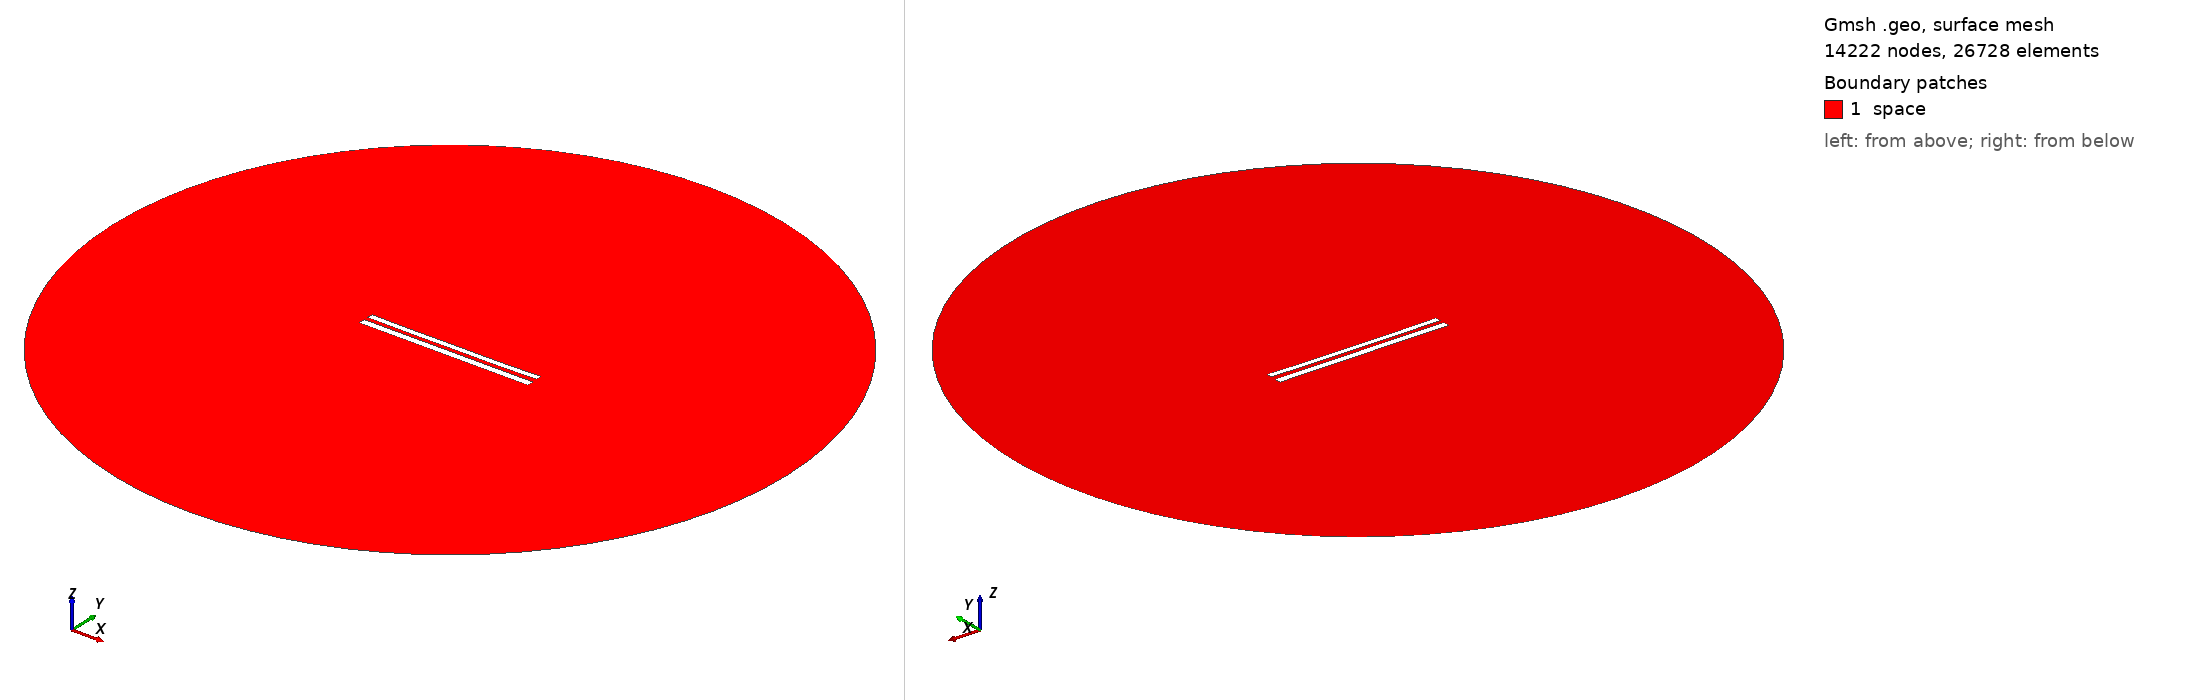

Gmsh geometry script, surface-meshed: 14222 nodes, 26728 surface elements. Boundary patches (legend numbers): 1 space. Left view from above one corner, right view from below the opposite corner. Legend entries are the model's physical surfaces. The drawing asked Gmsh for element sizes between 1% and 20% of the model's largest extent; the script's own settings can give other sizes.

=== 9137.geo (drawn) ===
//---------------------------------------
// Geometry kernel
//---------------------------------------

SetFactory("OpenCASCADE");



//---------------------------------------
// Parameters of the geometry
//---------------------------------------

// Overetch of the upper plate
overetch = 0.25;

// Distance between the plates
distance = 2.5;

// Discretization over the x axis (for the deformation)
nx = 50; 

// Length of the plate
L = 100 - overetch; 

// Number of modes
n = 4; 

// 1st mode coefficient
coeff(1) = 0.07499999999999998;
beta(1) = 0.596864 * 3.1415926535 / L;

// 2nd mode coefficient
coeff(2) = -0.15;
beta(2) = 1.49418 * 3.1415926535 / L;

// 3rd mode coefficient
coeff(3) = 0.0;
beta(3) = 2.50025 * 3.1415926535 / L;

// 4th mode coefficient
coeff(4) = -0.075;
beta(4) = 3.49999 * 3.1415926535 / L;



//---------------------------------------
// Upper plate (deformed rectangle)
//---------------------------------------

// Coordiantes of the upper plate
xmin = -50;
xmax = 50 - overetch;

// Height of the upper plate
yheight = 4 - 2 * overetch;

// Indexes of the points
UpperID[] = {};
LowerID[] = {};
LeftID[] = {};
RightID[] = {};

// Point index
p = 1;

// Horizontal edges
For i In {1:nx}
    x = xmin + (i-1)*(xmax - xmin)/(nx-1);

    y_bottom = distance / 2 + overetch;
    For j In {1:n}
        C = (Cosh(beta(j)*L) + Cos(beta(j)*L)) / (Sinh(beta(j)*L) + Sin(beta(j)*L));
        y_bottom  = y_bottom + coeff(j) * (Cosh(beta(j)*(x+50)) - Cos(beta(j)*(x+50)) - C * (Sinh(beta(j)*(x+50)) - Sin(beta(j)*(x+50))));
    EndFor

    y_top = y_bottom + yheight;

    Point(p) = {x, y_top, 0, 1.0};
    UpperID[i] = p;
    p = p + 1;

    Point(p) = {x, y_bottom, 0, 1.0};
    LowerID[i] = p;
    p = p + 1;
EndFor

// Create point lists
UpperPts[] = {}; LowerPts[] = {};
For i In {1:nx}
  UpperPts[] += {UpperID[i]};
  LowerPts[] += {LowerID[i]};
EndFor

// Build splines
Spline(1) = {UpperPts[]};
Spline(2) = {LowerPts[]};
Line(3) = {LowerPts[nx-1], UpperPts[nx-1]};
Line(4) = {LowerPts[0], UpperPts[0]};

// Build the plane surface
Curve Loop(1) = {2, 3, -1, -4};
Plane Surface(1) = {1};



//---------------------------------------
// Lower plate (rectangle)
//---------------------------------------

// Vertices
Point(1001) = {-50, -1, 0, 1.0};
Point(1002) = { 50, -1, 0, 1.0};
Point(1003) = { 50,  -5, 0, 1.0};
Point(1004) = {-50,  -5, 0, 1.0};

// Edges
Line(5) = {1001, 1002};
Line(6) = {1002, 1003};
Line(7) = {1003, 1004};
Line(8) = {1004, 1001};

// Plane surface
Line Loop(2) = {5, 6, 7, 8};
Plane Surface(2) = {2}; 



//---------------------------------------
// Outer (fictious) boundary
//---------------------------------------

// Points
Point(1005) = {0, 0, 0};       // Center
Point(1006) = {200, 0, 0};     // Start point
Point(1007) = {0, 200, 0};     // 90 degrees
Point(1008) = {-200, 0, 0};    // 180 degrees
Point(1009) = {0, -200, 0};    // 270 degrees

// Circle arcs (each needs start, center, end)
Circle(9) = {1006, 1005, 1007};
Circle(10) = {1007, 1005, 1008};
Circle(11) = {1008, 1005, 1009};
Circle(12) = {1009, 1005, 1006};

// Plane surface for the entire domain
Curve Loop(3) = {9, 10, 11, 12};
Surface(3) = {3};

// Subtract the plates from the whole domain to obtain the actual domain where we want to solve the equations
BooleanDifference{ Surface{3}; Delete; }{ Surface{1}; Surface{2}; Delete; }




//---------------------------------------
// Transfinite Lines/Curves
//---------------------------------------

// Set the number of points on the boundaries
r = 7;

// Plates
Transfinite Curve {1, 2} = 50*r Using Progression 1;
Transfinite Curve {3, 4} = 2*r Using Progression 1;
Transfinite Line {5, 7} = 50*r Using Progression 1;
Transfinite Line {6, 8} = 2*r Using Progression 1;

// Outer boundary
Transfinite Line {9, 10, 11, 12} = 20 Using Progression 1;



//---------------------------------------
// Physical groups
//---------------------------------------                

// Physical curves (boundaries)
Physical Line("force_segment", 10) = {2};
Physical Line("upper_plate", 11) = {1, 3, 4};
Physical Line("lower_plate", 12) = {5, 6, 7, 8};
Physical Line("boundary", 20) = {9, 10, 11, 12};

// Physical Surfaces
Physical Surface("space", 30) = {3};



//---------------------------------------
// 6. Generate the Mesh
//---------------------------------------

// 2D mesh generation
Mesh 2;
